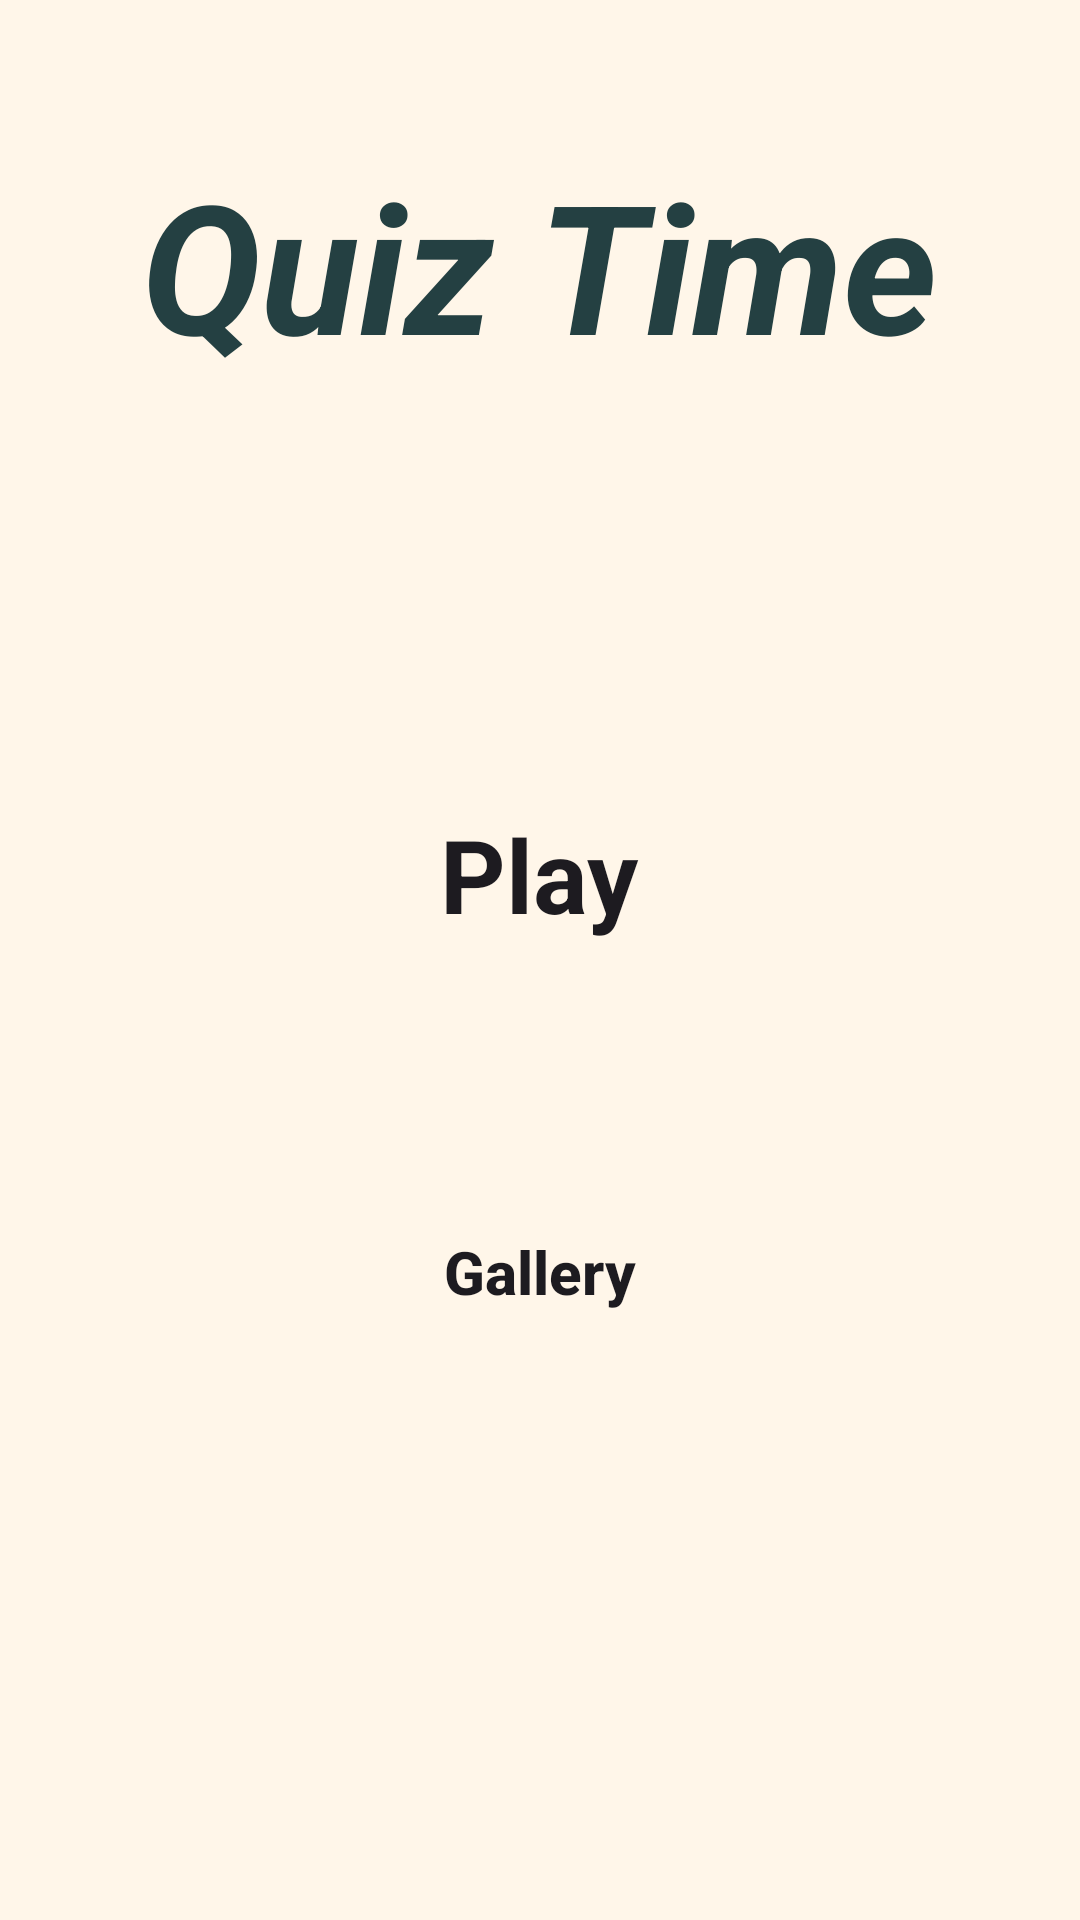

Here is an Android app screen rendered from its layout file. Give the layout XML and the strings, colors and styles it references.
<!-- AndroidManifest.xml: application theme Theme.Oblig3 -->
<!-- res/layout/activity_main.xml -->
<?xml version="1.0" encoding="utf-8"?>
<androidx.constraintlayout.widget.ConstraintLayout xmlns:android="http://schemas.android.com/apk/res/android"
    xmlns:app="http://schemas.android.com/apk/res-auto"
    xmlns:tools="http://schemas.android.com/tools"
    android:layout_width="match_parent"
    android:layout_height="match_parent"
    tools:context=".ui.MainActivity"
    android:background="@color/background">

    <TextView
        android:id="@+id/textView_main"
        android:layout_width="wrap_content"
        android:layout_height="wrap_content"
        android:layout_marginTop="48dp"
        android:text="@string/quizTime"
        android:textColor="#244042"
        android:textSize="60sp"
        android:textStyle="bold|italic"
        app:layout_constraintEnd_toEndOf="parent"
        app:layout_constraintHorizontal_bias="0.498"
        app:layout_constraintStart_toStartOf="parent"
        app:layout_constraintTop_toTopOf="parent" />

    <Button
        android:id="@+id/play_btn"
        android:layout_width="237dp"
        android:layout_height="63dp"
        android:layout_marginTop="132dp"
        android:background="@drawable/blue_button"
        android:onClick="playButton"
        android:text="@string/play"
        android:textAppearance="@style/TextAppearance.AppCompat.Large"
        android:textSize="34sp"
        android:textStyle="bold"
        app:layout_constraintEnd_toEndOf="parent"
        app:layout_constraintHorizontal_bias="0.498"
        app:layout_constraintStart_toStartOf="parent"
        app:layout_constraintTop_toBottomOf="@+id/textView_main" />

    <Button
        android:id="@+id/gallery_btn"
        android:layout_width="211dp"
        android:layout_height="50dp"
        android:layout_marginTop="76dp"
        android:background="@drawable/blue_button"
        android:onClick="galleryButton"
        android:text="@string/gallery"
        android:textAllCaps="false"
        android:textSize="20sp"
        android:textStyle="bold"
        app:layout_constraintEnd_toEndOf="parent"
        app:layout_constraintHorizontal_bias="0.498"
        app:layout_constraintStart_toStartOf="parent"
        app:layout_constraintTop_toBottomOf="@+id/play_btn" />

</androidx.constraintlayout.widget.ConstraintLayout>
<!-- resources referenced by this layout -->
<resources>
  <color name="background">#FFF6E9</color>
  <string name="gallery">Gallery</string>
  <string name="play">Play</string>
  <string name="quizTime">Quiz Time</string>
  <style name="Theme.Oblig3" parent="Base.Theme.Oblig3" />
  <style name="Base.Theme.Oblig3" parent="Theme.Material3.DayNight.NoActionBar">
          
          
      </style>
</resources>
